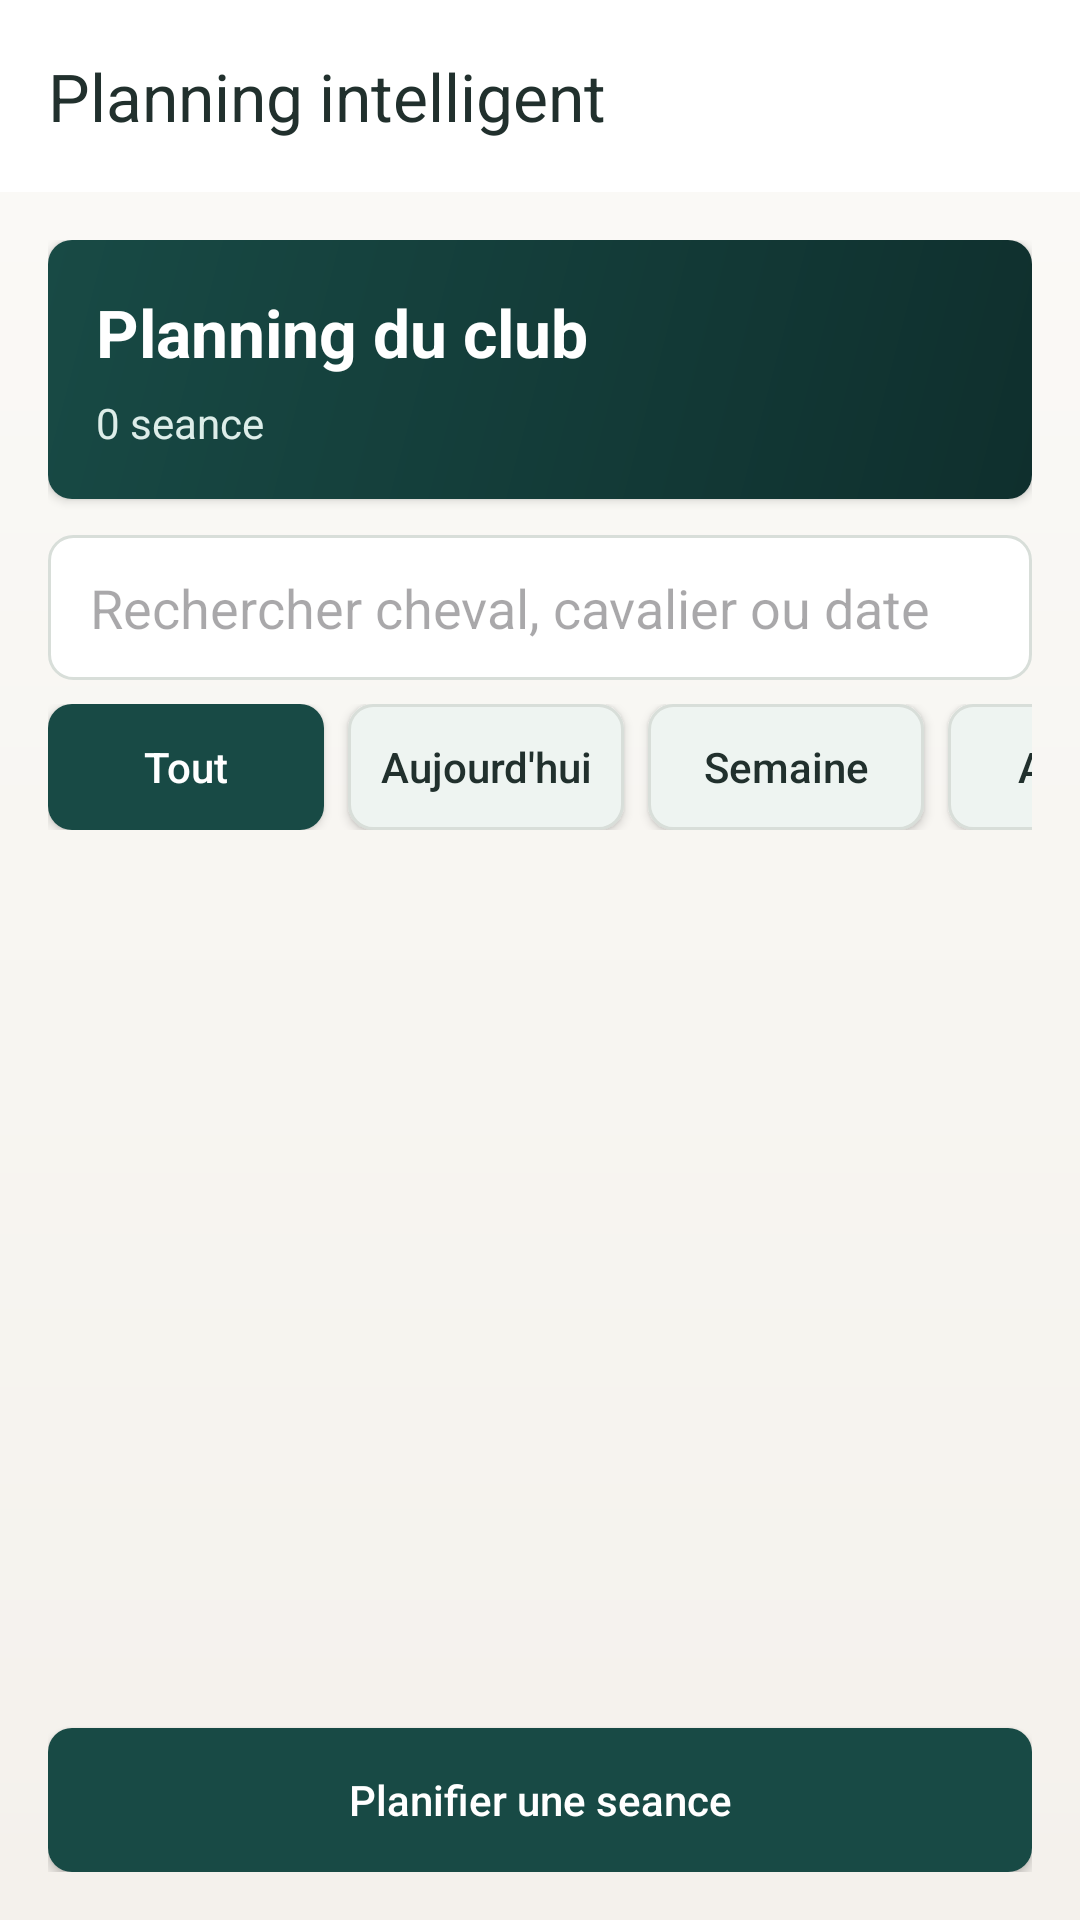

The Android layout XML behind this screen, and the referenced resources:
<!-- AndroidManifest.xml: application theme Theme.Equi -->
<!-- res/layout/activity_manage_sessions.xml -->
<?xml version="1.0" encoding="utf-8"?>
<LinearLayout xmlns:android="http://schemas.android.com/apk/res/android"
    xmlns:app="http://schemas.android.com/apk/res-auto"
    android:layout_width="match_parent"
    android:layout_height="match_parent"
    android:background="@drawable/bg_screen_soft"
    android:orientation="vertical">

    <androidx.appcompat.widget.Toolbar
        android:id="@+id/toolbar_sessions"
        android:layout_width="match_parent"
        android:layout_height="?attr/actionBarSize"
        android:background="@color/theme_surface"
        android:elevation="3dp"
        app:title="Planning intelligent"
        app:titleTextColor="@color/theme_text_primary" />

    <LinearLayout
        android:layout_width="match_parent"
        android:layout_height="match_parent"
        android:orientation="vertical"
        android:padding="16dp">

        <LinearLayout
            android:layout_width="match_parent"
            android:layout_height="wrap_content"
            android:layout_marginBottom="12dp"
            android:background="@drawable/bg_admin_hero"
            android:elevation="2dp"
            android:orientation="vertical"
            android:padding="16dp">

            <TextView
                android:layout_width="match_parent"
                android:layout_height="wrap_content"
                android:text="Planning du club"
                android:textColor="@android:color/white"
                android:textSize="22sp"
                android:textStyle="bold" />

            <TextView
                android:id="@+id/tv_session_summary"
                android:layout_width="match_parent"
                android:layout_height="wrap_content"
                android:layout_marginTop="6dp"
                android:text="0 seance"
                android:textColor="#DDEDE9" />
        </LinearLayout>

        <EditText
            android:id="@+id/et_search_session"
            android:layout_width="match_parent"
            android:layout_height="wrap_content"
            android:layout_marginBottom="8dp"
            android:background="@drawable/rounded_edittext"
            android:hint="Rechercher cheval, cavalier ou date"
            android:inputType="text"
            android:paddingHorizontal="14dp"
            android:paddingVertical="12dp" />

        <HorizontalScrollView
            android:layout_width="match_parent"
            android:layout_height="wrap_content"
            android:layout_marginBottom="12dp"
            android:scrollbars="none">

            <LinearLayout
                android:layout_width="wrap_content"
                android:layout_height="wrap_content"
                android:orientation="horizontal">

                <Button
                    android:id="@+id/btn_filter_all_sessions"
                    android:layout_width="wrap_content"
                    android:layout_height="42dp"
                    android:layout_marginEnd="8dp"
                    android:background="@drawable/bg_button_primary"
                    android:minWidth="92dp"
                    android:text="Tout"
                    android:textAllCaps="false"
                    android:textColor="@android:color/white" />

                <Button
                    android:id="@+id/btn_filter_today_sessions"
                    android:layout_width="wrap_content"
                    android:layout_height="42dp"
                    android:layout_marginEnd="8dp"
                    android:background="@drawable/bg_button_secondary"
                    android:minWidth="92dp"
                    android:text="Aujourd'hui"
                    android:textAllCaps="false"
                    android:textColor="@color/theme_text_primary" />

                <Button
                    android:id="@+id/btn_filter_week_sessions"
                    android:layout_width="wrap_content"
                    android:layout_height="42dp"
                    android:layout_marginEnd="8dp"
                    android:background="@drawable/bg_button_secondary"
                    android:minWidth="92dp"
                    android:text="Semaine"
                    android:textAllCaps="false"
                    android:textColor="@color/theme_text_primary" />

                <Button
                    android:id="@+id/btn_filter_alert_sessions"
                    android:layout_width="wrap_content"
                    android:layout_height="42dp"
                    android:background="@drawable/bg_button_secondary"
                    android:minWidth="92dp"
                    android:text="Alertes"
                    android:textAllCaps="false"
                    android:textColor="@color/theme_text_primary" />
            </LinearLayout>
        </HorizontalScrollView>

        <TextView
            android:id="@+id/tv_empty_sessions"
            android:layout_width="match_parent"
            android:layout_height="wrap_content"
            android:layout_marginTop="18dp"
            android:background="@drawable/bg_surface_card"
            android:gravity="center"
            android:padding="18dp"
            android:text="Aucune seance ne correspond a ces criteres."
            android:textColor="@color/theme_text_secondary"
            android:visibility="gone" />

        <androidx.recyclerview.widget.RecyclerView
            android:id="@+id/rv_sessions"
            android:layout_width="match_parent"
            android:layout_height="0dp"
            android:layout_marginBottom="12dp"
            android:layout_weight="1"
            android:clipToPadding="false"
            android:paddingBottom="8dp" />

        <Button
            android:id="@+id/btn_add_session"
            android:layout_width="match_parent"
            android:layout_height="48dp"
            android:background="@drawable/bg_button_primary"
            android:text="Planifier une seance"
            android:textAllCaps="false"
            android:textColor="@android:color/white" />

    </LinearLayout>

</LinearLayout>
<!-- resources referenced by this layout -->
<resources>
  <color name="theme_surface">#FFFFFF</color>
  <color name="theme_text_primary">#21302D</color>
  <color name="theme_text_secondary">#66736F</color>
  <!-- drawable bg_admin_hero (drawable) -->
  <?xml version="1.0" encoding="utf-8"?>
  <shape xmlns:android="http://schemas.android.com/apk/res/android">
      <gradient
          android:angle="135"
          android:endColor="@color/theme_primary"
          android:startColor="@color/theme_primary_dark" />
      <corners android:radius="8dp" />
  </shape>
  <!-- drawable bg_button_primary (drawable) -->
  <?xml version="1.0" encoding="utf-8"?>
  <shape xmlns:android="http://schemas.android.com/apk/res/android">
      <solid android:color="@color/theme_primary" />
      <corners android:radius="8dp" />
  </shape>
  <!-- drawable bg_button_secondary (drawable) -->
  <?xml version="1.0" encoding="utf-8"?>
  <shape xmlns:android="http://schemas.android.com/apk/res/android">
      <solid android:color="@color/theme_surface_alt" />
      <corners android:radius="8dp" />
      <stroke
          android:width="1dp"
          android:color="@color/theme_stroke" />
  </shape>
  <!-- drawable bg_screen_soft (drawable) -->
  <?xml version="1.0" encoding="utf-8"?>
  <shape xmlns:android="http://schemas.android.com/apk/res/android">
      <gradient
          android:angle="270"
          android:startColor="@color/theme_background_alt"
          android:endColor="@color/theme_background" />
  </shape>
  <!-- drawable bg_surface_card (drawable) -->
  <?xml version="1.0" encoding="utf-8"?>
  <shape xmlns:android="http://schemas.android.com/apk/res/android">
      <solid android:color="@color/theme_surface" />
      <corners android:radius="8dp" />
      <stroke
          android:width="1dp"
          android:color="@color/theme_stroke" />
  </shape>
  <!-- drawable rounded_edittext (drawable) -->
  <?xml version="1.0" encoding="utf-8"?>
  <shape xmlns:android="http://schemas.android.com/apk/res/android">
      <solid android:color="@color/theme_surface"/>
      <corners android:radius="8dp"/>
      <stroke android:width="1dp" android:color="@color/theme_stroke"/>
  </shape>
  <style name="Theme.Equi" parent="Base.Theme.Equi" />
  <color name="theme_primary">#184A45</color>
  <color name="theme_primary_dark">#0F2F2D</color>
  <color name="theme_surface_alt">#EEF4F1</color>
  <color name="theme_stroke">#D8DED9</color>
  <color name="theme_background_alt">#FBFAF7</color>
  <color name="theme_background">#F4F1EC</color>
  <style name="Base.Theme.Equi" parent="Theme.Material3.DayNight.NoActionBar">
          
          
      </style>
</resources>
